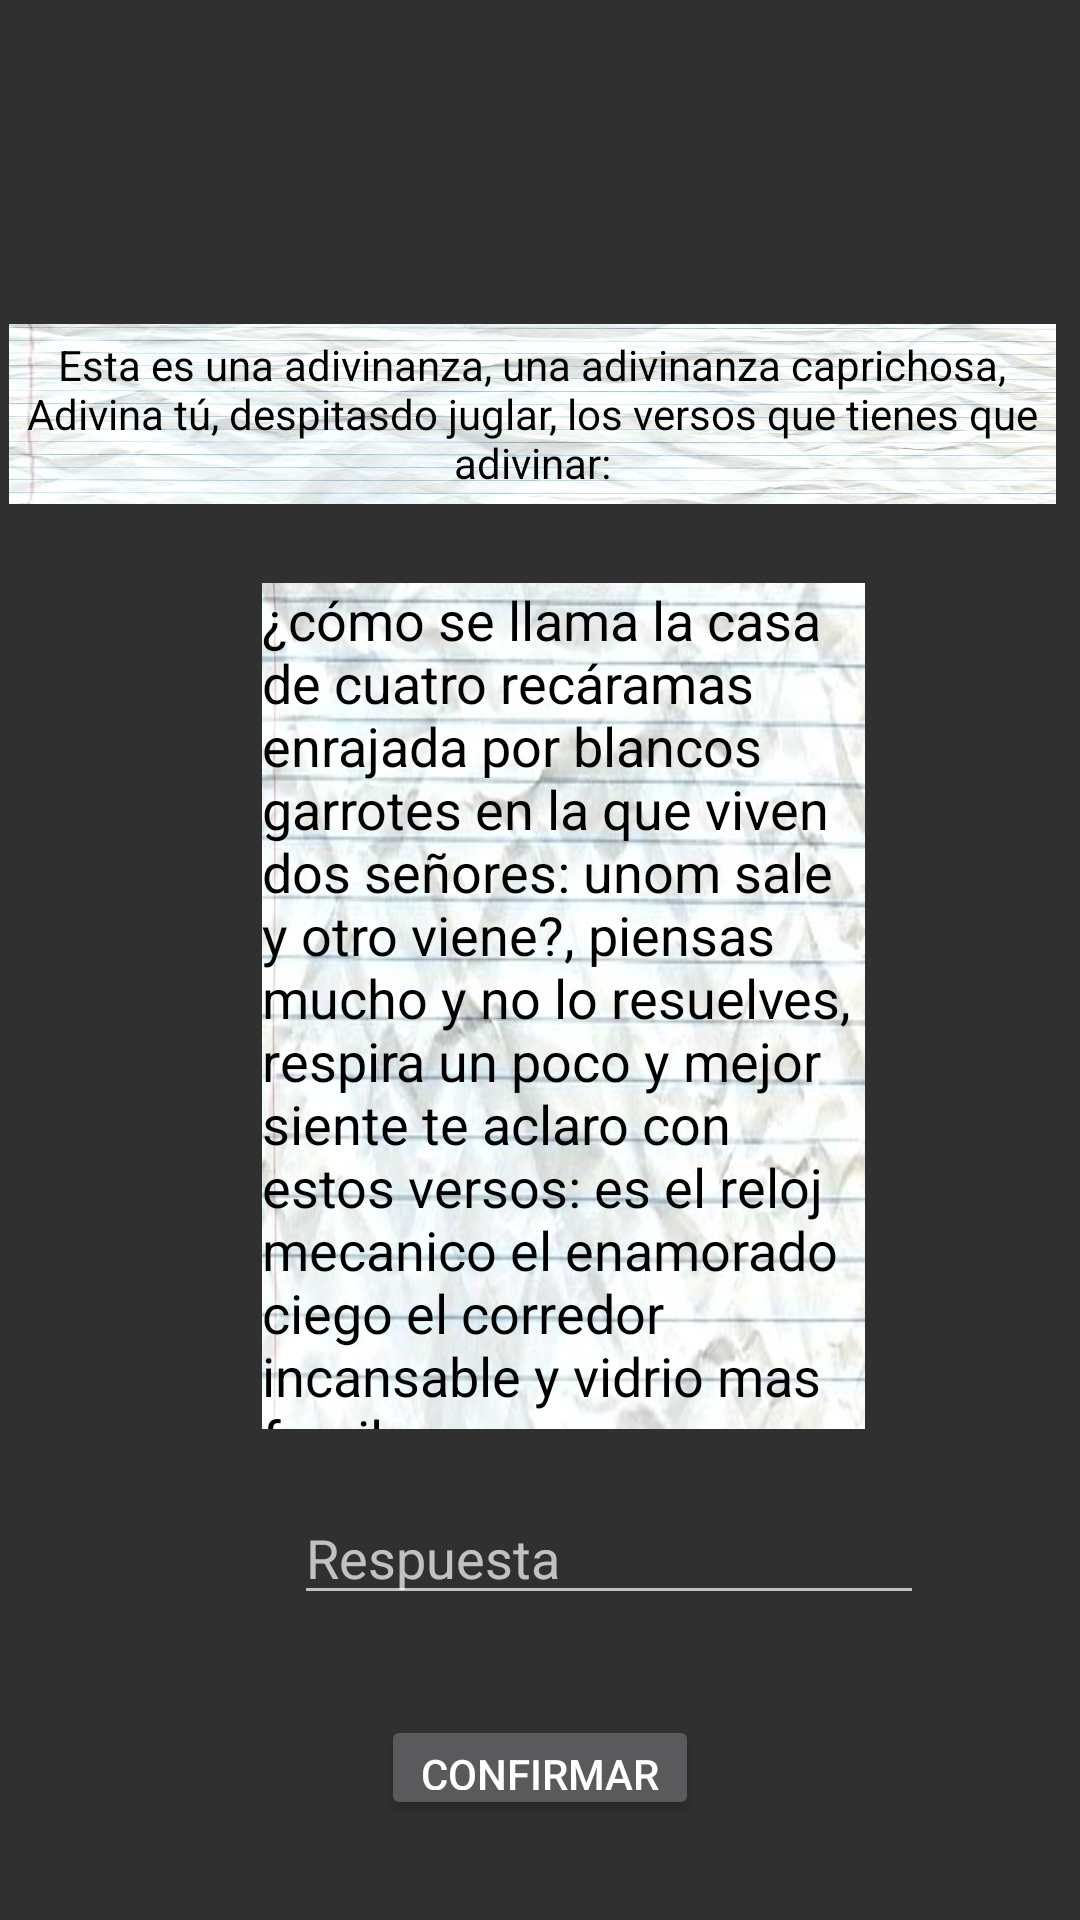

The Android layout XML behind this screen, and the referenced resources:
<!-- AndroidManifest.xml: application theme AppTheme -->
<!-- res/layout/fragment_nivel5.xml -->
<android.support.constraint.ConstraintLayout xmlns:android="http://schemas.android.com/apk/res/android"
    xmlns:app="http://schemas.android.com/apk/res-auto"
    xmlns:tools="http://schemas.android.com/tools"
    android:layout_width="match_parent"
    android:layout_height="450dp"
    tools:context="com.example.yonathan.proyecto.Blitz.Niveles.Nivel5Fragment">

    

    <TextView
        android:id="@+id/or2"
        android:layout_width="349dp"
        android:layout_height="60dp"

        android:layout_marginBottom="372dp"
        android:layout_marginEnd="8dp"
        android:layout_marginLeft="8dp"
        android:layout_marginRight="8dp"
        android:layout_marginStart="8dp"
        android:layout_marginTop="8dp"
        android:background="@drawable/notebook"
        android:gravity="center"
        android:text="@string/n5"
        android:textColor="@color/black"
        app:layout_constraintBottom_toBottomOf="parent"
        app:layout_constraintEnd_toEndOf="parent"
        app:layout_constraintHorizontal_bias="1.0"
        app:layout_constraintStart_toStartOf="parent"
        app:layout_constraintTop_toTopOf="parent" />

    <TextView
        android:id="@+id/adivinanzaultma"
        android:layout_width="201dp"
        android:layout_height="282dp"
        android:layout_marginBottom="292dp"
        android:layout_marginEnd="8dp"
        android:layout_marginLeft="8dp"
        android:layout_marginRight="8dp"
        android:layout_marginStart="8dp"
        android:layout_marginTop="72dp"
        android:background="@drawable/notebook"
        android:text="@string/n5_1"
        android:textColor="@color/black"
        android:textSize="18sp"
        app:layout_constraintBottom_toBottomOf="parent"
        app:layout_constraintEnd_toEndOf="parent"
        app:layout_constraintHorizontal_bias="0.554"
        app:layout_constraintStart_toStartOf="parent"
        app:layout_constraintTop_toBottomOf="@+id/or2"
        app:layout_constraintVertical_bias="0.264" />

    <EditText
        android:id="@+id/editText"
        android:layout_width="wrap_content"
        android:layout_height="39dp"
        android:layout_marginBottom="42dp"
        android:layout_marginEnd="71dp"
        android:layout_marginLeft="98dp"
        android:layout_marginRight="71dp"
        android:layout_marginStart="98dp"
        android:layout_marginTop="23dp"
        android:ems="10"
        android:hint="Respuesta"
        android:inputType="textPersonName"
        app:layout_constraintBottom_toBottomOf="parent"
        app:layout_constraintEnd_toEndOf="parent"
        app:layout_constraintHorizontal_bias="0.0"
        app:layout_constraintStart_toStartOf="parent"
        app:layout_constraintTop_toBottomOf="@+id/adivinanzaultma"
        app:layout_constraintVertical_bias="0.0" />

    <Button
        android:id="@+id/btnconfimar"
        android:layout_width="106dp"
        android:layout_height="35dp"
        android:layout_marginBottom="7dp"
        android:layout_marginEnd="139dp"
        android:layout_marginLeft="139dp"
        android:layout_marginRight="139dp"
        android:layout_marginStart="139dp"
        android:layout_marginTop="7dp"
        android:text="Confirmar"
        app:layout_constraintBottom_toBottomOf="parent"
        app:layout_constraintEnd_toEndOf="parent"
        app:layout_constraintStart_toStartOf="parent"
        app:layout_constraintTop_toBottomOf="@+id/editText" />
</android.support.constraint.ConstraintLayout>
<!-- resources referenced by this layout -->
<resources>
  <color name="black">#000000</color>
  <!-- drawable notebook: jpg bitmap (drawable, 21056 bytes) -->
  <string name="n5">
      Esta es una adivinanza, una adivinanza caprichosa, Adivina tú, despitasdo juglar,
          los versos que tienes que adivinar:
      </string>
  <string name="n5_1">
          ¿cómo se llama la casa de cuatro recáramas enrajada por blancos garrotes en la que viven dos señores:
          unom sale y otro viene?, piensas mucho y no lo resuelves, respira un poco y mejor siente te aclaro con estos versos:
          es el reloj mecanico el enamorado ciego el corredor incansable y vidrio mas fragil...
  
      </string>
  <style name="AppTheme" parent="Theme.AppCompat.NoActionBar">
          
          <item name="colorPrimary">@color/colorPrimary</item>
          <item name="colorPrimaryDark">@color/colorPrimaryDark</item>
          <item name="colorAccent">@color/colorAccent</item>
      </style>
  <color name="colorPrimary">#3F51B5</color>
  <color name="colorPrimaryDark">#303F9F</color>
  <color name="colorAccent">#FF4081</color>
</resources>
